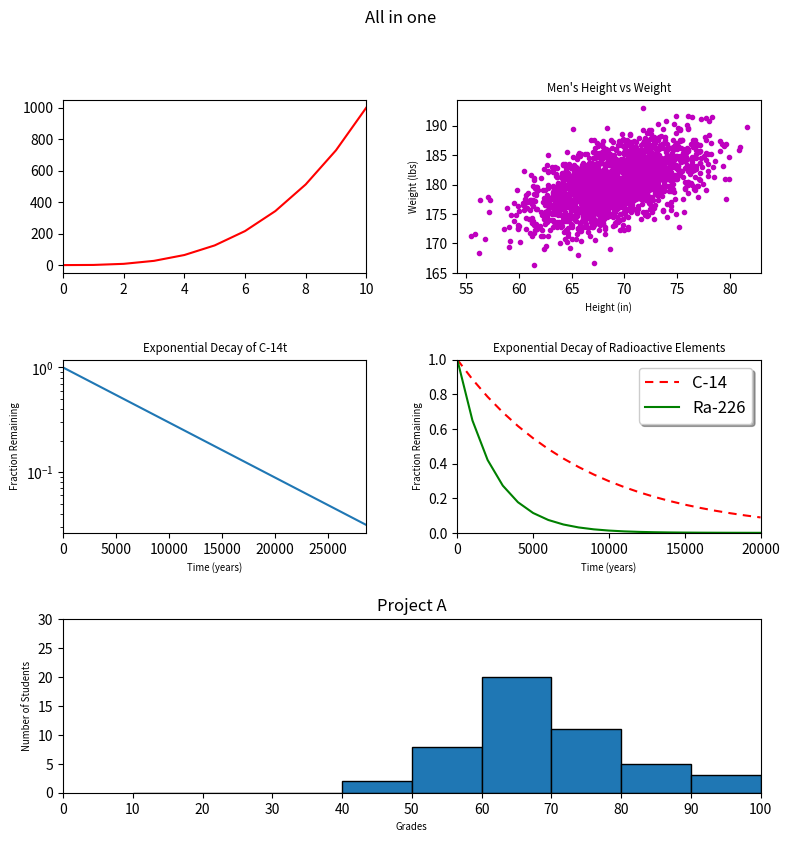

Reproduce this figure in Python.
#%%
import numpy as np
import matplotlib.pyplot as plt

y0 = np.arange(0, 11) ** 3

mean = [69, 0]
cov = [[15, 8], [8, 15]]
np.random.seed(5)
x1, y1 = np.random.multivariate_normal(mean, cov, 2000).T
y1 += 180

x2 = np.arange(0, 28651, 5730)
r2 = np.log(0.5)
t2 = 5730
y2 = np.exp((r2 / t2) * x2)

x3 = np.arange(0, 21000, 1000)
r3 = np.log(0.5)
t31 = 5730
t32 = 1600
y31 = np.exp((r3 / t31) * x3)
y32 = np.exp((r3 / t32) * x3)

np.random.seed(5)
student_grades = np.random.normal(68, 15, 50)

figure = plt.figure(figsize=(9, 9))
figure.suptitle("All in one")
grid = plt.GridSpec(3, 2, wspace=0.3, hspace=0.5)

rows1 = figure.add_subplot(grid[0,0])
plt.xlim(0, 10)
plt.plot(y0,color="RED")

rows2 = figure.add_subplot(grid[0,1])
plt.xlabel('Height (in)', size="x-small")
plt.ylabel('Weight (lbs)', size="x-small")
plt.title("Men's Height vs Weight",size="small")
plt.plot(x1,y1,'mo', markersize=3)

rows3 = figure.add_subplot(grid[1,0])
plt.xlabel('Time (years)',size="x-small")
plt.ylabel('Fraction Remaining',size="x-small")
plt.title("Exponential Decay of C-14t",size="small")
plt.yscale("log")
plt.xlim(0, 28650)
plt.plot(x2,y2)

rows4 = figure.add_subplot(grid[1,1])
plt.xlim(0, 20000)
plt.ylim(0, 1)
plt.plot(x3,y31,color='red',dashes=[4, 3], label='C-14')
plt.plot(x3,y32, color='green', label='Ra-226')
plt.xlabel('Time (years)',size="x-small")
plt.ylabel('Fraction Remaining',size="x-small")
plt.title("Exponential Decay of Radioactive Elements",size="small")
plt.legend(loc='upper right', shadow=True, fontsize='large')

rows5 = figure.add_subplot(grid[2, :2])
Tab=[10,20,30,40,50,60,70,80,90,100]
plt.ylim(0, 30)
plt.xlim(0, 100)
plt.xticks(np.arange(0, 110, 10))
plt.xlabel('Grades',size="x-small")
plt.ylabel('Number of Students',size="x-small")
plt.title("Project A")
plt.hist(student_grades, Tab ,edgecolor='black')

plt.show()
